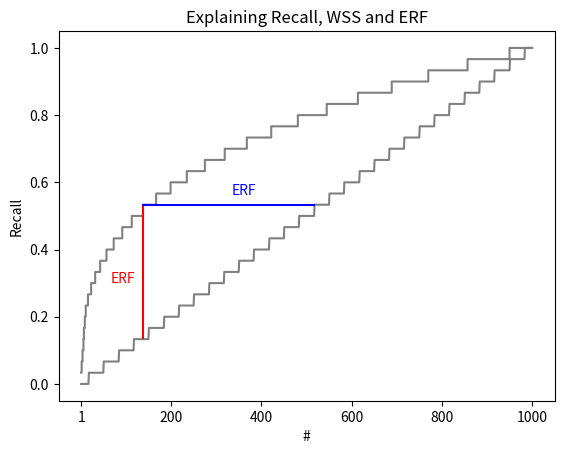

Reproduce this figure in Python.
import numpy as np
import matplotlib.pyplot as plt


# The recall at a given number of documents read is the fraction of the
# relevant records found at that moment. (recall = n_pos_records / n_records)

# The old RRF@X (relevant records found) is basically the same as the recall.

# The WSS@X (work saved over sampling) is the number of records you need to
# read less to find the fraction X of relevant records. (wss = recall - recall_random)

# The (my suggestion for a name) ERF@X (extra records found) is the number of
# extra relevant records found after reading a fraction X of the total number of
# records.


def _fix_start_tick(ax):

    # correct x axis if tick is at position 0
    locs = ax.get_xticks()
    if locs[1] == 0:
        locs[1] = 1
        ax.set_xticks(locs[1:-1])

    return ax


# Create fictive data.
n_docs = 1000
n_pos_docs = 30

percentages = np.array([x**(1/3) for x in np.linspace(0, 1, n_docs)])
n_docs_found = np.round(percentages * n_pos_docs)
labels = [n_docs_found[i+1] - n_docs_found[i]
          for i in range(len(n_docs_found)-1)] + [0]
labels[0] = 1
labels[5] = 1
labels[8] = 1

# Plot the recall curve.
fig, ax = plt.subplots()

x = list(range(1, n_docs + 1))

# Recall curve.
recall = np.cumsum(labels) / np.sum(labels)
ax.step(x, recall, where='post', color='grey')

# Random
recall_random = np.round(np.linspace(0, n_pos_docs, n_docs)) / np.sum(labels)
ax.plot(x, recall_random, color='grey')

# Add the ERF@.137 line (recall > 0.5 at 137, recall_random 0.5 at 517).
ax.plot((137, 137), (137/1000, recall[137]), color='red')
erf_x_offset = -70
ax.text(137 + erf_x_offset, (137 / 1000 + recall[137]) * 0.9 / 2,
        'ERF', color='red')
# Add the WSS@.5 line.
ax.plot((137, 517), (recall[137], recall[137]), color='blue')
wss_y_offset = 0.03
ax.text((137 + recall[137] * 1000) / 2, recall[137] + wss_y_offset,
        'ERF', color='blue')

ax.set_title("Explaining Recall, WSS and ERF")
ax.set(xlabel='#', ylabel='Recall')
ax.set_ylim([-0.05, 1.05])
ax.set_yticks([0, 0.2, 0.4, 0.6, 0.8, 1.0])
ax.xaxis.get_major_locator().set_params(integer=True)

_fix_start_tick(ax)

fig.savefig('stats_explainer.png')
